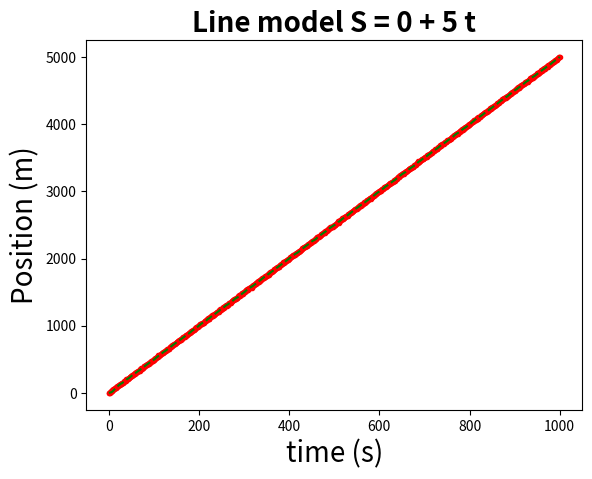
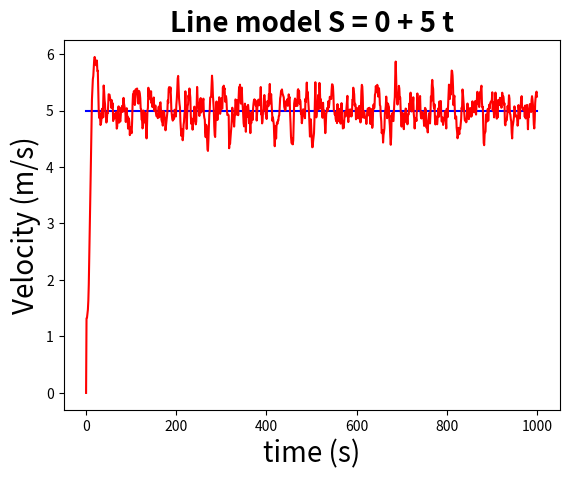

The matplotlib source for these figures, in order:
import numpy as np
from numpy.linalg import inv
import matplotlib.pyplot as plt

# Initializing variables
ti = 0;
tf = 1000; #1000 original, usar 200, 500 e 1000
delta_t = 1;
t = np.linspace(ti, tf, int(tf/delta_t))
I = np.identity(2)

# Initial Conditions
v = 5; # m/s
s0 = 0;
v0 = 0;
##t = 1  # Difference in time

# noise 
sigma_est = 0.15; # 0.05 é 26 dB SNR / 0.1 é 20 dB SNR / 0.5 é 6 dB SNR
sigma_obs = 5.0; 

# Real model
S = s0 + v*t;
S_obs = S+sigma_obs*np.random.randn(t.size)

A = np.array([[1, delta_t],[0, 1]])
H = np.zeros([1,2])
H[0,0] = 1
Q = (sigma_est**2)*I
R = (sigma_obs**2)
P0 = (sigma_est**2)*I
x_hat = np.zeros([2,t.size])

# First step
x_hat[:,0] = np.array([S_obs[0],v0])
x_hat[:,1] = np.array([S_obs[1],(S_obs[1]-S_obs[0])/delta_t])
P=A @ P0 @ A.T + Q

# Step 2 to end


for i in range(2, t.size):
    
    # Prediction
    x_hat[:,i] = A @ x_hat[:,i-1] 
    P=A @ P @ A.T + Q
    
    # Kalman Gain
    K = P @ H.T @ inv(H @ P @ H.T + R)
    
    # Actualization
    x_hat[:,i] = x_hat[:,i] + K @ (S_obs[i] - H @ x_hat[:,i])
    P = P - K @ H @ P 
    

# Position graphic.
plt.plot(t, S, 'b-')
plt.plot(t, S_obs, 'r.')
plt.plot(t,x_hat[0,:],'g--')
plt.title('Line model S = %s + %s t'%(s0, v), fontsize=20, fontweight='bold')
plt.ylabel('Position (m)', fontsize=20)
plt.xlabel('time (s)', fontsize=20)
plt.show()

v_r = np.ones(t.size)*v
# velocity error
plt.figure()
plt.plot(t, v_r, 'b-')
plt.plot(t, x_hat[1,:], 'r-')
plt.title('Line model S = %s + %s t'%(s0, v), fontsize=20, fontweight='bold')
plt.ylabel('Velocity (m/s)', fontsize=20)
plt.xlabel('time (s)', fontsize=20)
plt.show()